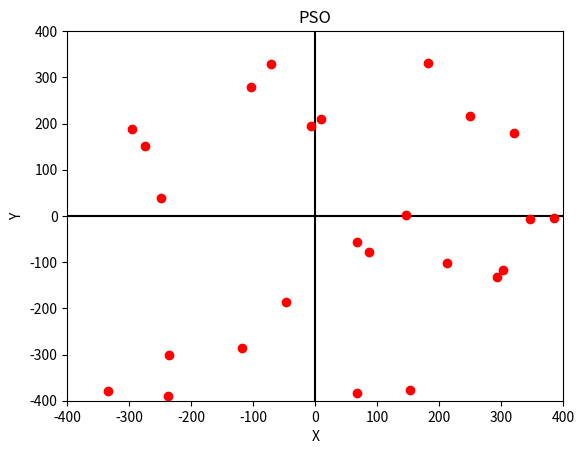

Here is the Python script that generated this plot:
import matplotlib.pyplot as plt
import matplotlib.animation as animation
import random


class Control:
    def __init__(self):
        self.allstop=False
        self.movtf=False
        self.movn=0
        self.con_move=fig.canvas.mpl_connect('motion_notify_event', self.onmove)
        self.con_release=fig.canvas.mpl_connect('button_release_event', self.onrelease)
        self.con_click=fig.canvas.mpl_connect('button_press_event', self.onclick)
        self.con_key=fig.canvas.mpl_connect('key_press_event', self.onkey)

    def onmove(self,event):
        if self.movtf:
            particles[self.movn].position.x = event.xdata
            particles[self.movn].position.y = event.ydata

    def onrelease(self,event):
        particles[self.movn].pbest.set(particles[self.movn].position.x,particles[self.movn].position.y)
        calc_gbest()
        self.movtf=False

    def onclick(self,event):
        for i, a in enumerate(particles):
            if  (event.xdata<a.position.x+1 and event.xdata>a.position.x-1) and (event.ydata<a.position.y+2 and event.ydata>a.position.y-2):
                self.movtf = True
                self.movn = i
                return
            else:
                self.movtf = False

    def onkey(self,event):
        if event.key==' ':
            if self.allstop==False:
                self.allstop=True
            else:
                self.allstop=False


class Vector():
    def __init__(self,x,y):
        self.x=x
        self.y=y

    def mag(self):
        return pow(pow(self.x,2)+pow(self.y,2),0.5)

    def mult(self,k):
        self.x*=k;
        self.y*=k;

    def set(self,x,y):
        self.x=x
        self.y=y


class Particle:
    def __init__(self):
        self.position=Vector(random.randrange(-400,400,1),random.randrange(-400,400,1))
        self.pbest = Vector(self.position.x,self.position.y)
        self.velocity = Vector(0, 0)

    def update_velocity(self):
        omega = 0.95
        c1 = 1.5
        c2 = 1.5
        maximumvel=0.3
        self.velocity.x=omega*self.velocity.x+c1*random.random()*(self.pbest.x-self.position.x)+c2*random.random()*(gbest.x-self.position.x)
        self.velocity.y = omega * self.velocity.y + c1 * random.random() * (self.pbest.y - self.position.y) + c2 * random.random() * (
        gbest.y - self.position.y)

        if self.velocity.mag()>pow(maximumvel,2):
            self.velocity.mult(maximumvel/self.velocity.mag())

    def update_position(self):
        self.position.x=self.position.x+self.velocity.x
        self.position.y=self.position.y+self.velocity.y


def draw():
    x = []
    y = []
    for i in particles:
        x.append(i.position.x)
        y.append(i.position.y)
    l.set_data(x,y)


def update_line(num):
    if not control.allstop:
        for i in particles:
            i.update_velocity()
            i.update_position()
            if func(i.position)<func(i.pbest):
                i.pbest.set(i.position.x,i.position.y)
                if func(i.pbest) < func(gbest):
                    gbest.set(i.pbest.x,i.pbest.y)
    draw()
    return l,


def func(value):
    return ((value.x)**3) + ((value.y)**3)


def calc_gbest():
    gbest.set(particles[0].position.x,particles[0].position.y)
    for p in particles:
        if func(p.pbest)<func(gbest):
            gbest.set(p.pbest.x,p.pbest.y)


fig = plt.figure()
no_of_particles=25
control=Control()
particles=[]
for i in range(no_of_particles):
    particles.append(Particle())
gbest=Vector(0,0)
calc_gbest()
l, = plt.plot([],[],'ro')
draw()
plt.axhline(color = 'black', zorder=-1)
plt.axvline(color = 'black', zorder=-1)
plt.xlim(-400, 400)
plt.ylim(-400, 400)
plt.xlabel('X')
plt.ylabel('Y')
plt.title('PSO')
line_ani = animation.FuncAnimation(fig, update_line, frames=25, interval=1)
plt.show()
